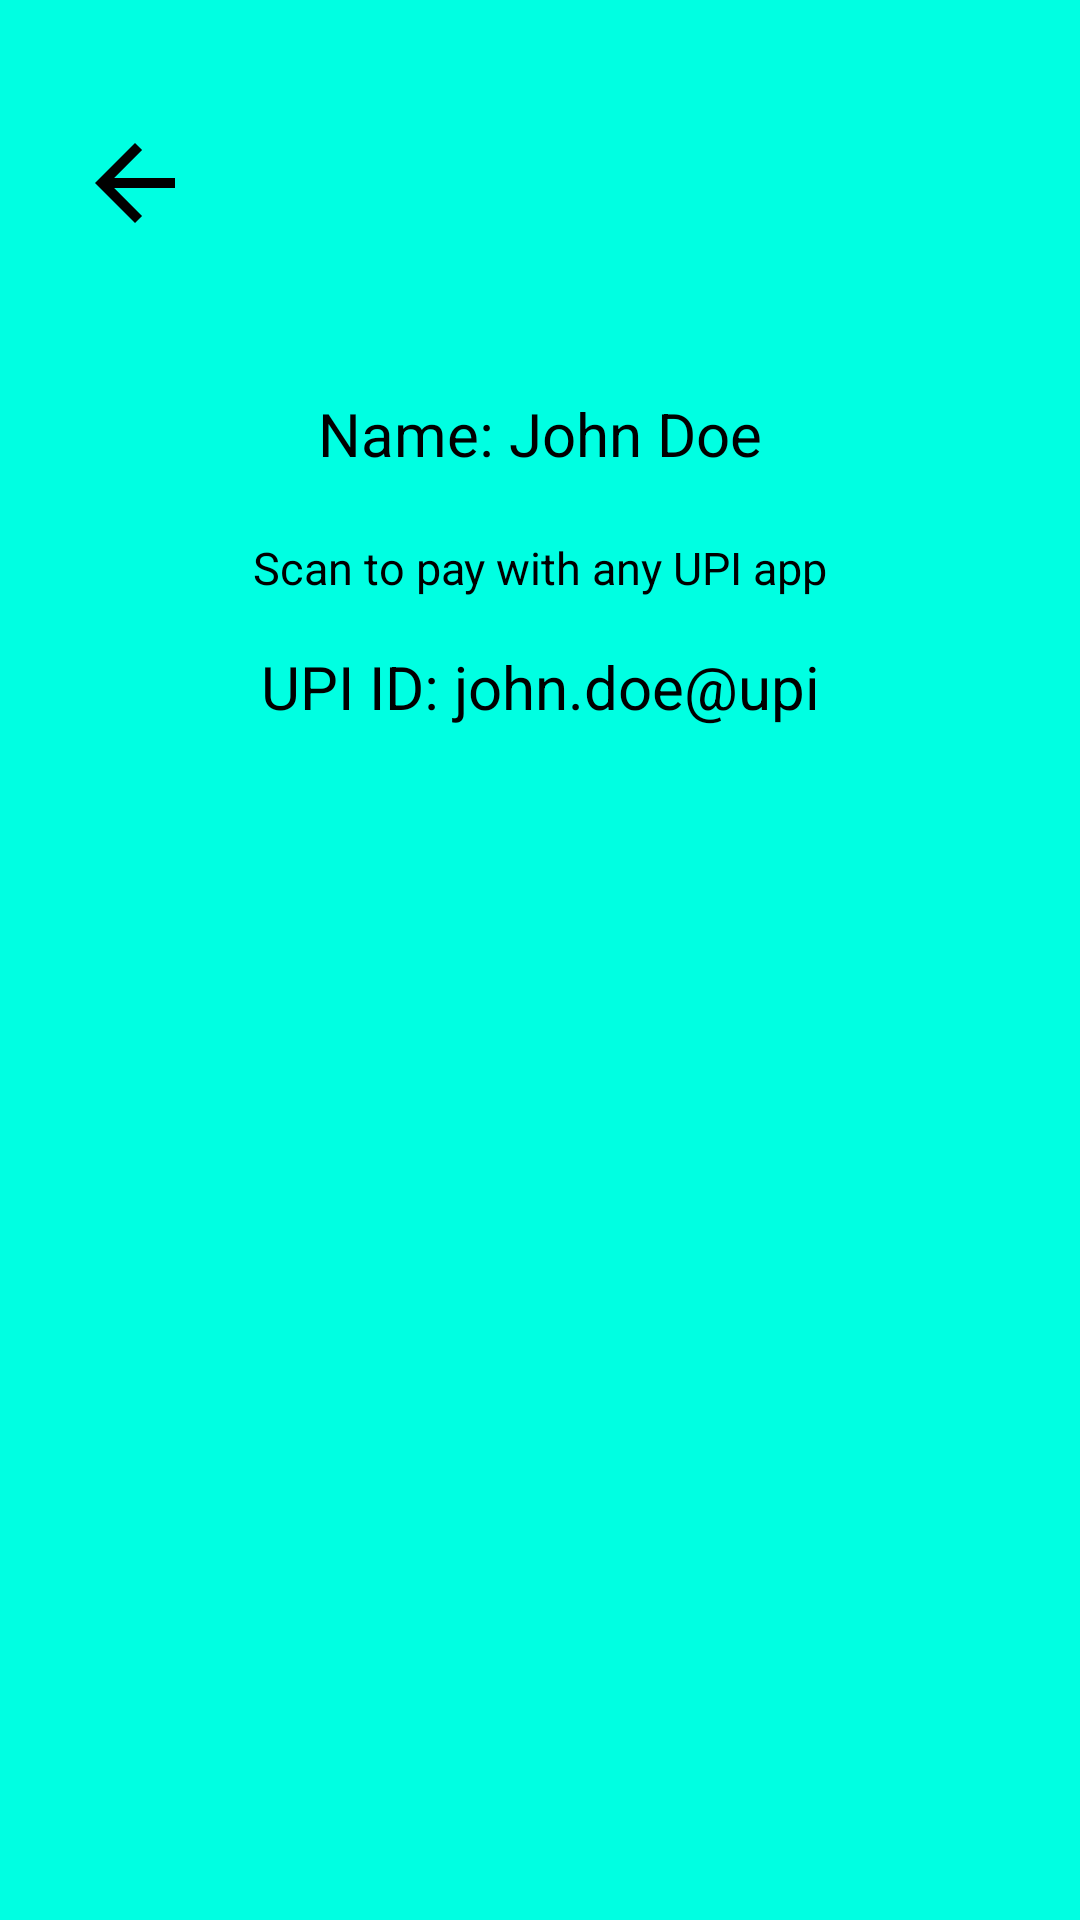

This screen was rendered from an Android layout file. Write that file and the resources it references.
<!-- AndroidManifest.xml: application theme Theme.OfflineUPI -->
<!-- res/layout/activity_qrgenerate.xml -->
<?xml version="1.0" encoding="utf-8"?>
<androidx.constraintlayout.widget.ConstraintLayout xmlns:android="http://schemas.android.com/apk/res/android"
    xmlns:app="http://schemas.android.com/apk/res-auto"
    xmlns:tools="http://schemas.android.com/tools"
    android:layout_width="match_parent"
    android:layout_height="match_parent"
    android:background="#00FFE2"
    tools:context=".QRGenerateActivity">

    <LinearLayout
        android:layout_width="match_parent"
        android:layout_height="wrap_content"
        android:orientation="vertical"
        android:padding="25dp">

        <TextView
            android:id="@+id/backBtn"
            android:layout_width="40dp"
            android:layout_height="40dp"
            android:background="@drawable/back_arrow"
            android:layout_marginTop="16dp"
            android:layout_marginBottom="20dp"
            android:gravity="center"/>

    <LinearLayout
        android:layout_width="match_parent"
        android:layout_height="wrap_content"
        android:orientation="vertical"
        android:padding="25dp"
        android:background="@drawable/overlay_background">

        <TextView
            android:id="@+id/myName"
            android:layout_width="match_parent"
            android:layout_height="wrap_content"
            android:padding="5dp"
            android:text="Name: John Doe"
            android:drawablePadding="5dp"
            android:textColor="@android:color/black"
            android:gravity="center"
            android:textSize="20sp" />


        <ImageView
            android:id="@+id/qrImageView"
            android:layout_width="match_parent"
            android:layout_height="wrap_content"
            android:layout_marginTop="16dp"
            android:scaleType="centerInside"
            />

        <ProgressBar
            android:id="@+id/loadingProgressBar"
            android:layout_width="wrap_content"
            android:layout_height="wrap_content"
            android:layout_centerInParent="true"
            android:layout_gravity="center"
            android:visibility="gone" />

        <TextView
            android:layout_width="match_parent"
            android:layout_height="wrap_content"
            android:text="@string/scan_to_pay_with_any_upi_app"
            android:textColor="@android:color/black"
            android:gravity="center"
            android:textSize="15dp"
            android:layout_marginBottom="16dp"/>


        <TextView
            android:id="@+id/myUPIid"
            android:layout_width="match_parent"
            android:layout_height="wrap_content"
            android:text="UPI ID: john.doe@upi"
            android:textColor="@android:color/black"
            android:gravity="center"
            android:textSize="20sp" />

        </LinearLayout>
    </LinearLayout>


</androidx.constraintlayout.widget.ConstraintLayout>
<!-- resources referenced by this layout -->
<resources>
  <!-- drawable back_arrow (drawable) -->
  <vector android:autoMirrored="true" android:height="24dp"
      android:tint="@color/btnColor" android:viewportHeight="24"
      android:viewportWidth="24" android:width="24dp" xmlns:android="http://schemas.android.com/apk/res/android">
      <path android:fillColor="@android:color/white" android:pathData="M20,11H7.83l5.59,-5.59L12,4l-8,8 8,8 1.41,-1.41L7.83,13H20v-2z"/>
  </vector>
  <string name="scan_to_pay_with_any_upi_app">Scan to pay with any UPI app</string>
  <style name="Theme.OfflineUPI" parent="Base.Theme.OfflineUPI" />
  <color name="btnColor">#000000</color>
  <style name="Base.Theme.OfflineUPI" parent="Theme.Material3.Light.NoActionBar">
          
          
  
          <item name="android:windowSplashscreenContent" tools:targetApi="26">@color/black</item>
          <item name="android:windowSplashScreenBackground" tools:targetApi="31">
              @color/black
          </item>
          <item name="android:windowSplashScreenBrandingImage" tools:targetApi="31">@color/black</item>
  
      </style>
  <color name="black">#000000</color>
</resources>
